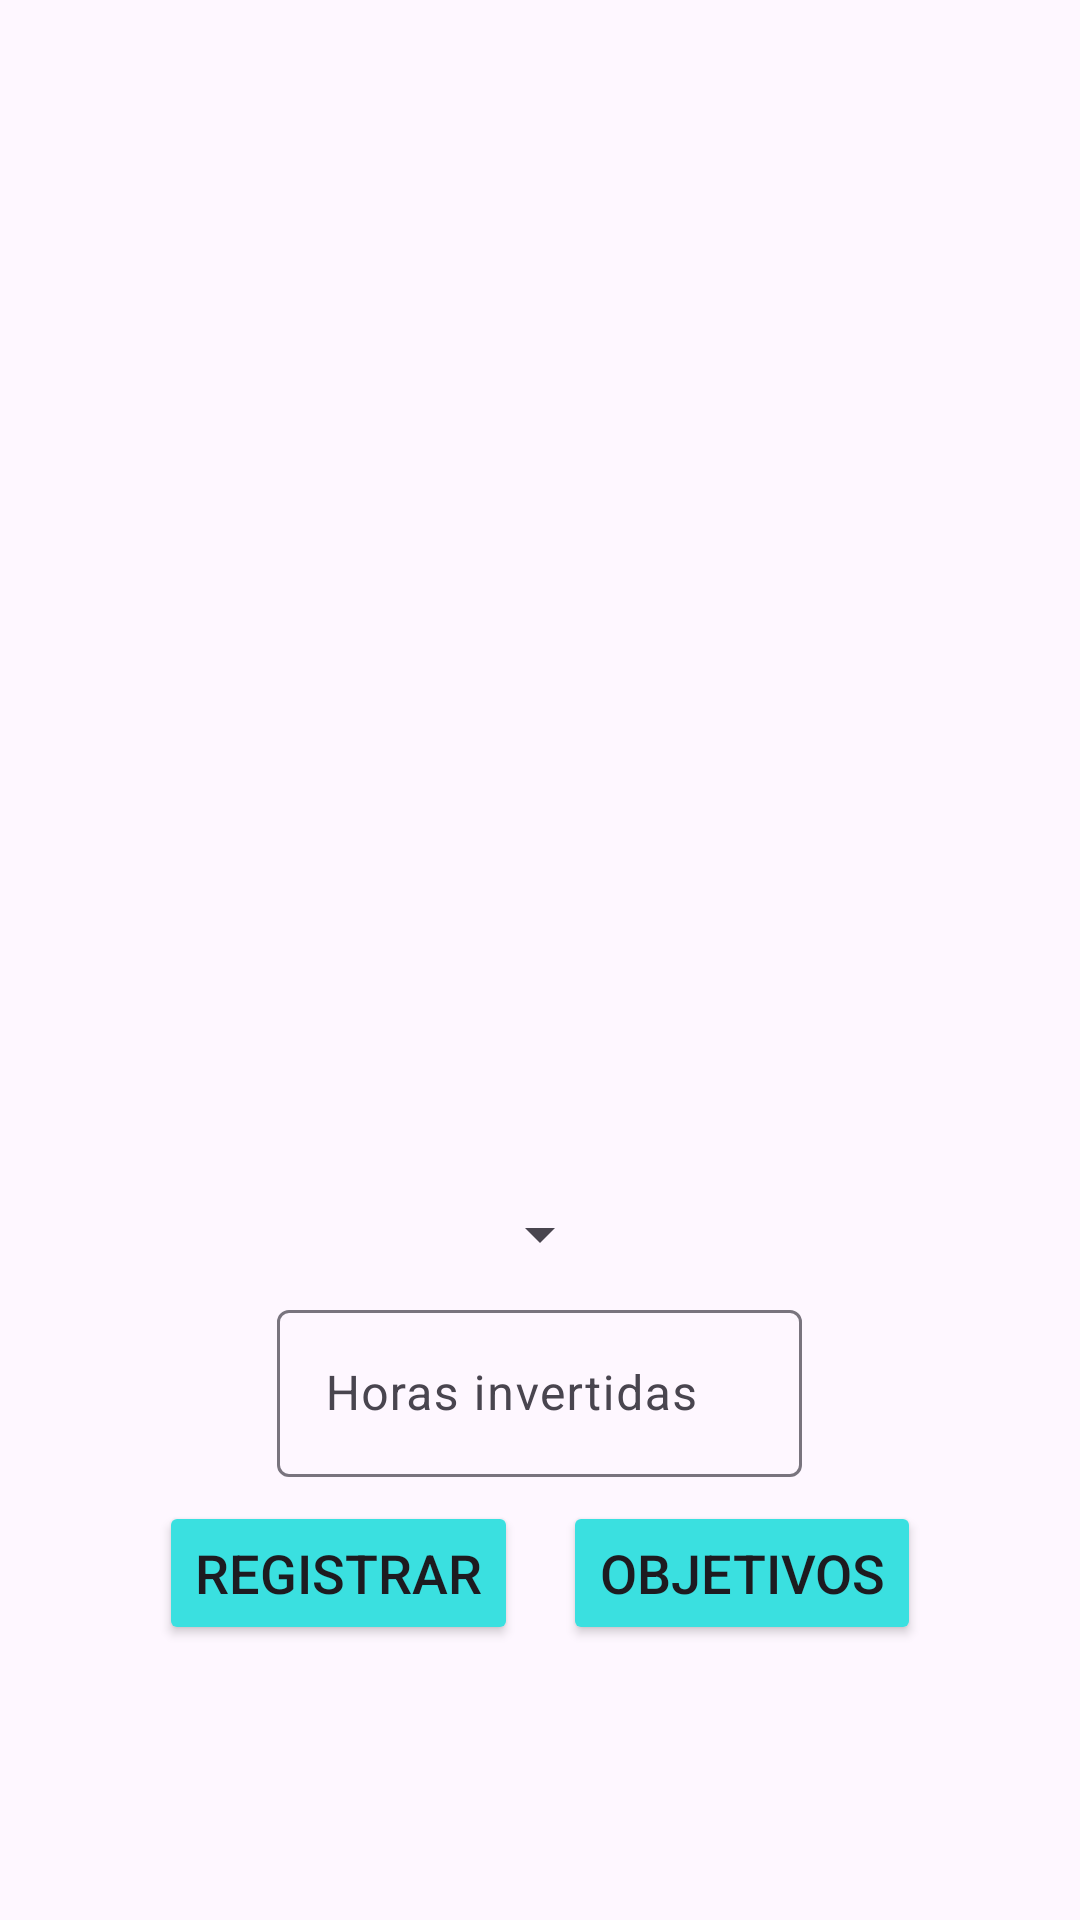

Reconstruct the res/layout file that produces this screen, plus the resources it refers to.
<!-- AndroidManifest.xml: application theme Theme.ControlRedesApp -->
<!-- res/layout/fragment_home_screen.xml -->
<?xml version="1.0" encoding="utf-8"?>
<LinearLayout
    xmlns:android="http://schemas.android.com/apk/res/android"
    xmlns:tools="http://schemas.android.com/tools"
    android:layout_width="match_parent"
    android:layout_height="match_parent"
    android:orientation="vertical"
    android:gravity="center"
    tools:context=".ui.home.HomeScreenFragment">

    <LinearLayout
        android:id="@+id/bar_graph_logs"
        android:layout_width="match_parent"
        android:layout_height="300dp"
        android:orientation="horizontal"
        tools:background="@mipmap/ic_launcher">

    </LinearLayout>

    <Spinner
        android:id="@+id/redes_list_spinner"
        android:layout_width="wrap_content"
        android:layout_height="wrap_content"
        android:layout_marginTop="8dp"/>

    <com.google.android.material.textfield.TextInputLayout
        android:layout_width="match_parent"
        android:layout_height="wrap_content"
        android:gravity="center"
        android:layout_marginTop="8dp"
        android:hint="Horas invertidas">

        <com.google.android.material.textfield.TextInputEditText
            android:id="@+id/editxt_horas"
            android:layout_width="175dp"
            android:layout_height="wrap_content"/>

    </com.google.android.material.textfield.TextInputLayout>

    <androidx.appcompat.widget.LinearLayoutCompat
        android:layout_width="wrap_content"
        android:layout_height="wrap_content"
        android:layout_marginTop="8dp"
        android:gravity="center"
        style="@style/Widget.MaterialComponents.TextInputLayout.OutlinedBox">

        <Button
            android:id="@+id/btn_reg_log"
            android:layout_width="wrap_content"
            android:layout_height="wrap_content"
            android:backgroundTint="#3AE0E0"
            android:text="Registrar"
            android:textSize="18sp" />

        <Button
            android:id="@+id/btn_goals"
            android:layout_width="wrap_content"
            android:layout_height="wrap_content"
            android:layout_marginStart="15dp"
            android:backgroundTint="#3AE0E0"
            android:layout_gravity="center"
            android:text="Objetivos"
            android:textSize="18sp" />

    </androidx.appcompat.widget.LinearLayoutCompat>

    <ProgressBar
        android:id="@+id/reg_progress_bar"
        android:layout_width="wrap_content"
        android:layout_height="wrap_content"
        android:visibility="gone"/>

</LinearLayout>
<!-- resources referenced by this layout -->
<resources>
  <style name="Theme.ControlRedesApp" parent="Base.Theme.ControlRedesApp" />
  <style name="Base.Theme.ControlRedesApp" parent="Theme.Material3.DayNight.NoActionBar">
          
          
      </style>
</resources>
